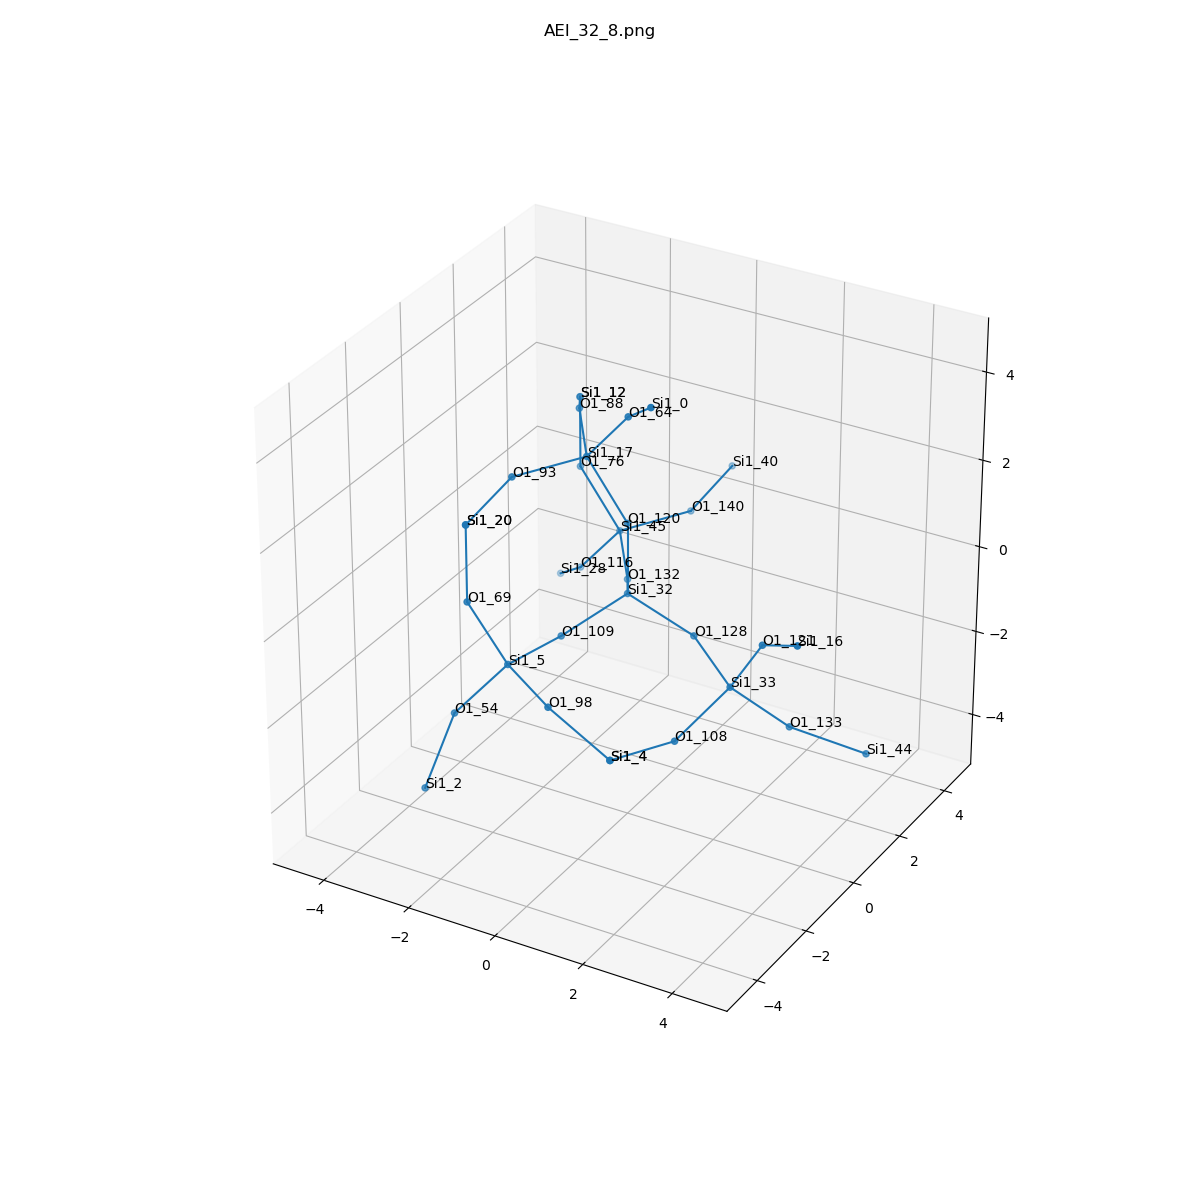

Values plotted in this chart, from the file beside it:
, neighbor_num, isite, atom, x, y, z, front_index
0, 0, 32, Si1, 0.0, 0.0, 0.0, 
1, 1, 132, O1, -0.7588, 1.312, -0.5396, 0.0
2, 1, 120, O1, 0.0, 0.0, 1.609, 0.0
3, 1, 109, O1, -0.7596, -1.315, -0.539, 0.0
4, 1, 128, O1, 1.517, 1.1102230246251565e-16, -0.5377, 0.0
5, 2, 45, Si1, -1.687, 2.606, -0.2987, 1.0
6, 2, 17, Si1, -0.824, -0.1769, 2.98, 2.0
7, 2, 5, Si1, -1.037, -2.898, -0.4663, 3.0
8, 2, 33, Si1, 2.825, -0.8718, -0.8838, 4.0
9, 3, 140, O1, -0.7611, 3.919, -0.2059, 5.0
10, 3, 76, O1, -2.511, 2.429, 1.072, 5.0
11, 3, 116, O1, -2.716, 2.759, -1.528, 5.0
12, 3, 64, O1, 0.2052, -0.3294, 4.209, 6.0
13, 3, 93, O1, -1.75, -1.49, 2.887, 6.0
14, 3, 88, O1, -1.752, 1.117, 3.22, 6.0
15, 3, 69, O1, -1.721, -3.263, 0.9445, 7.0
16, 3, 98, O1, 0.3537, -3.696, -0.6103, 7.0
17, 3, 54, O1, -2.026, -3.322, -1.665, 7.0
18, 3, 108, O1, 2.376, -2.282, -1.52, 8.0
19, 3, 121, O1, 3.669, -1.132, 0.4613, 8.0
20, 3, 133, O1, 3.734, -0.07415, -1.945, 8.0
21, 4, 40, Si1, -0.6592, 5.487, 0.1447, 9.0
22, 4, 12, Si1, -2.511, 2.429, 2.681, 10.0
23, 4, 28, Si1, -3.73, 3.648, -2.407, 11.0
24, 4, 0, Si1, 1.219, -1.218, 5.088, 12.0
25, 4, 20, Si1, -1.852, -3.057, 2.536, 13.0
26, 4, 12, Si1, -2.511, 2.429, 2.681, 14.0
27, 4, 20, Si1, -1.852, -3.057, 2.536, 15.0
28, 4, 4, Si1, 1.783, -3.768, -1.348, 16.0
29, 4, 2, Si1, -2.226, -4.148, -3.033, 17.0
30, 4, 4, Si1, 1.783, -3.768, -1.348, 18.0
31, 4, 16, Si1, 4.853, -1.929, 1.203, 19.0
32, 4, 44, Si1, 5.157, 0.4941, -2.44, 20.0
